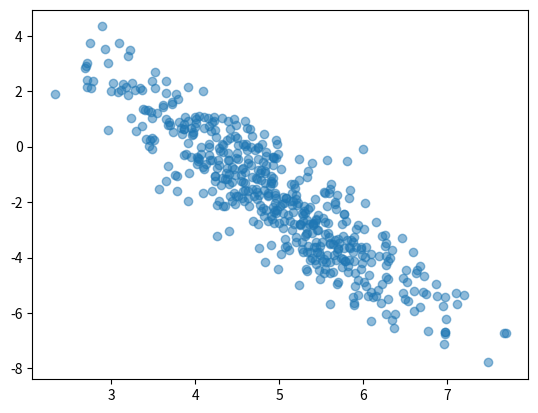

Write the Python code that produced this figure. (Note: this script raises an exception after producing the figure.)
import numpy as np
from scipy.stats import chi2, multivariate_normal
import matplotlib.pyplot as plt
from matplotlib.patches import Ellipse

def get_error_ellipse_parameters(cov, confidence=None, sigma=None):
    """Returns parameters of an ellipse which contains a specified
    amount of normally-distributed 2D data, where the data is
    characterised by its covariance matrix.
    
    Parameters
    ----------
    cov : array_like
        Input covariance matrix of shape (2,2)
    confidence : float
        Fraction of data points within ellipse. 0 < confidence < 1.
        If confidence is not given, it is calculated according to sigma.
    sigma : float
        Length of axes of the ellipse in standard deviations. If 
        confidence is also given, sigma is ignored.
    
    Returns
    -------
    semi_major : float
        Length of major semiaxis of ellipse.
    semi_minor : float
        Length of minor semiaxis of ellipse.
    angle : float
        Rotation angle of ellipse in radian.
    confidence : float
        Fraction of data expected to lie within the ellipse.
    sigma : float
        Length of major and minor semiaxes in standard deviations.
    """
    cov = np.array(cov)
    if(cov.shape != (2,2)):
        raise ValueError("The covariance matrix needs to be of shape (2,2)")
    if(confidence == None and sigma == None):
        raise RuntimeError("One of confidence or sigma is needed as argument")
    if(confidence and sigma):
        print("Argument sigma is ignored as confidence is also provided!")
    
    if(confidence == None):
        if(sigma < 0):
            raise ValueError("Sigma needs to be positive")
        confidence = chi2.cdf(sigma, 2)
    if(sigma == None):
        if(confidence > 1 or confidence < 0):
            raise ValueError("Ensure that confidence lies between 0 and 1")
        sigma = chi2.ppf(confidence, 2)
    eigenvalues, eigenvectors = np.linalg.eig(cov)
    
    maxindex = np.argmax(eigenvalues)
    vx, vy = eigenvectors[:, maxindex]
    angle = np.arctan2(vy, vx)
    semi_minor, semi_major = np.sqrt(np.sort(eigenvalues) * sigma)
    print("With sigma = {:.2f}, {:.1f}% of data points lie within ellipse.".format(sigma, confidence * 100))

    return semi_major, semi_minor, angle, confidence, sigma

if(__name__ == "__main__"):
    mean_x, mean_y = 5, -2
    covariance = [[1, -2.04], [-2.04, 5.16]]

    rv = multivariate_normal([mean_x, mean_y], covariance)
    data_points = rv.rvs(size = 500)

    fig = plt.figure()
    ax = fig.gca()
    plt.scatter(data_points[:,0], data_points[:,1], alpha = .5)

    confidence = 0.95
    semi_major, semi_minor, angle, sigma, confidence\
        = get_error_ellipse_parameters(covariance, confidence = confidence)
    ax.add_patch(Ellipse((mean_x, mean_y), 2*semi_major, 2*semi_minor, 180*angle/np.pi, facecolor = 'none', edgecolor='red'))

    sigma = 1
    semi_major, semi_minor, angle, sigma, confidence\
        = get_error_ellipse_parameters(covariance, sigma = sigma)
    ax.add_patch(Ellipse((mean_x, mean_y), 2*semi_major, 2*semi_minor, 180*angle/np.pi, facecolor = 'none', edgecolor='yellow'))
    fig.savefig('plot.png')    
    plt.show()
